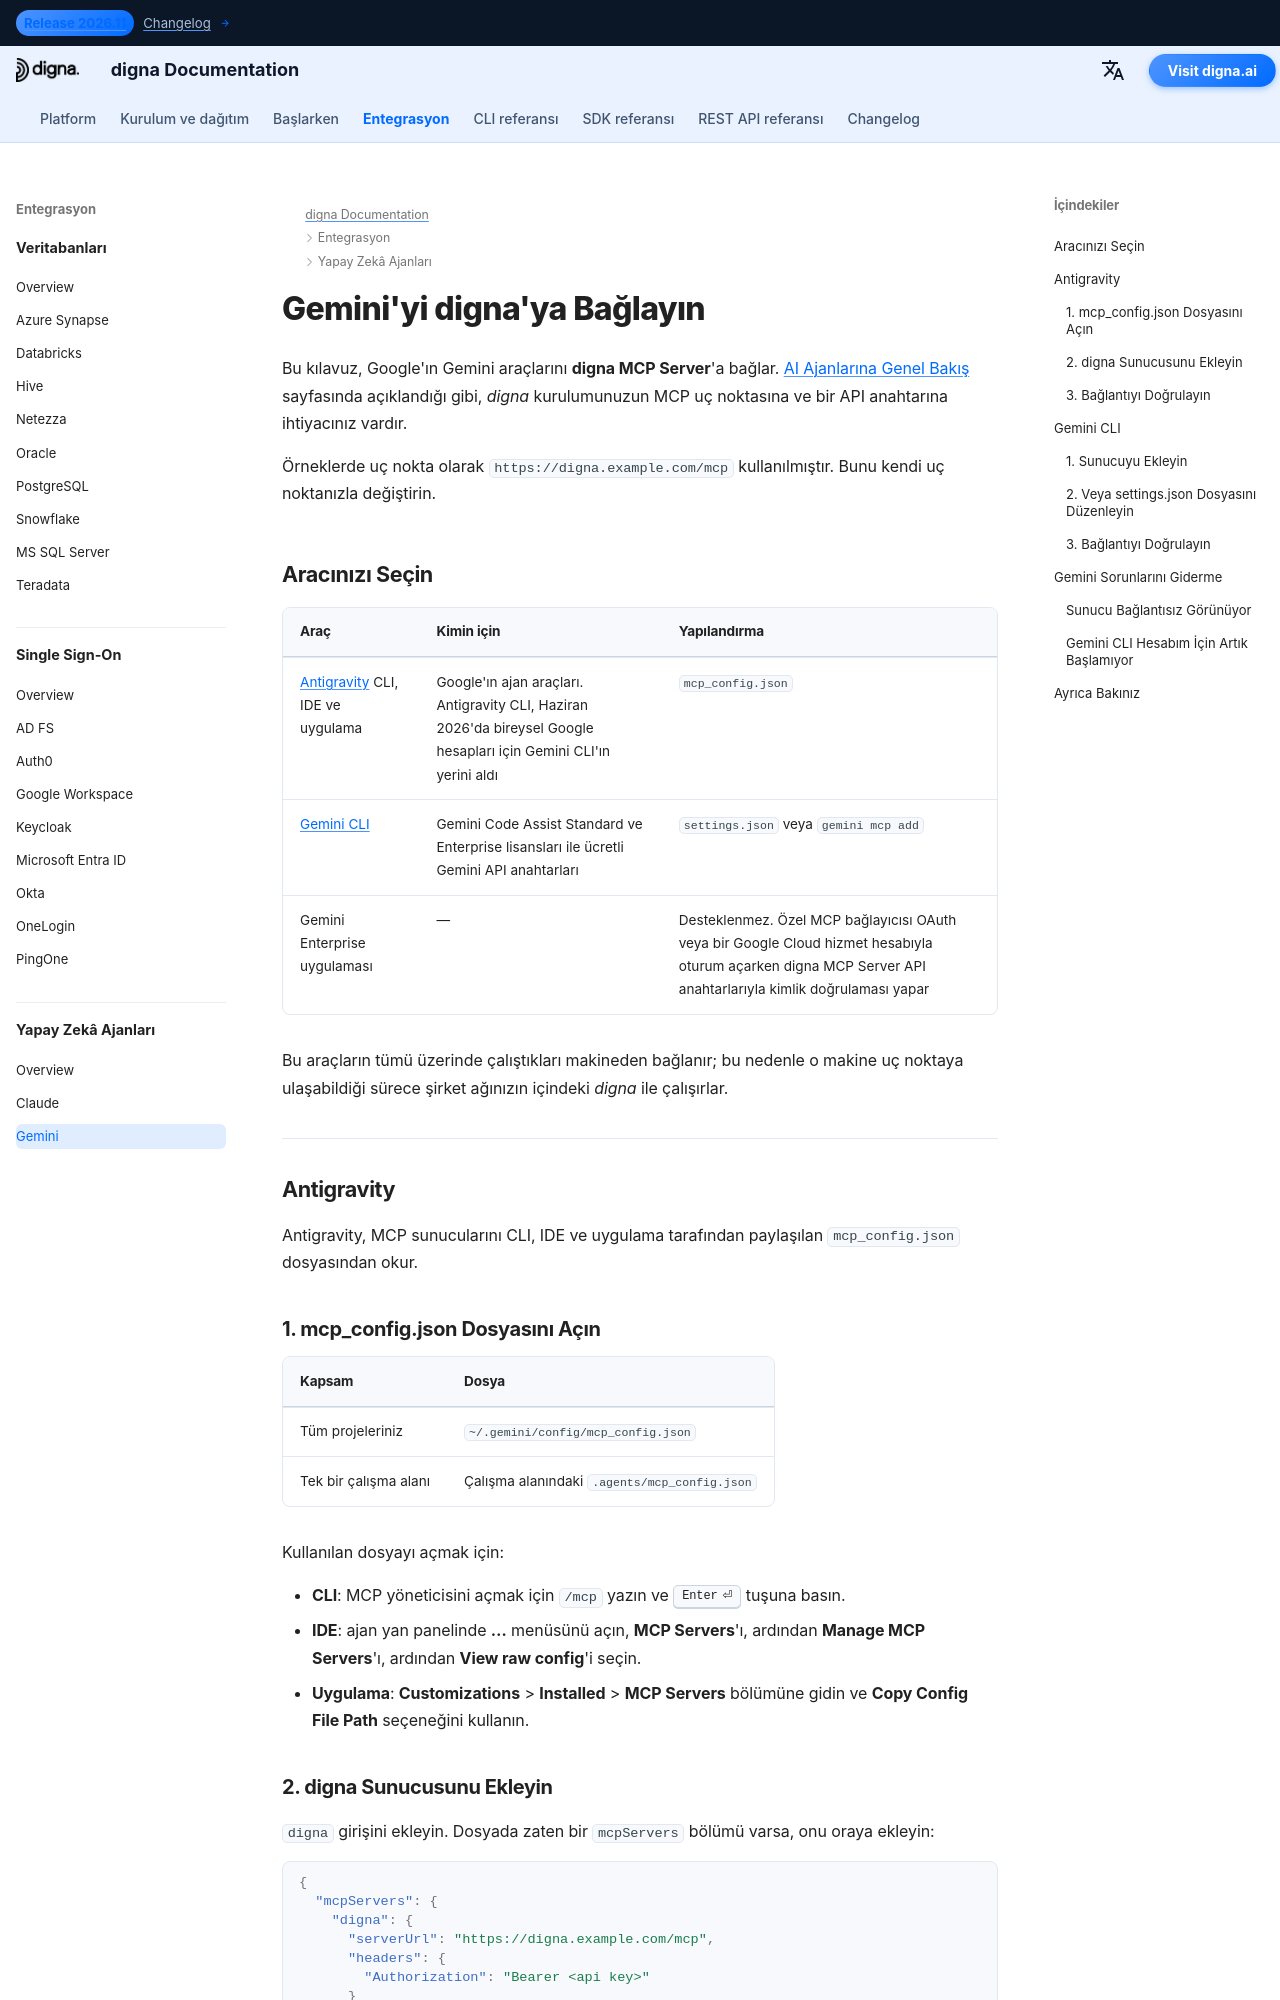

repository: dignaai/digna-docs · page: tr/ai_agents/gemini_mcp_guide/index.html · generator: mkdocs

---
title: Gemini – Antigravity ve Gemini CLI'ı MCP ile digna'ya Bağlama | digna Dokümantasyonu
description: Google'ın Gemini araçlarını digna MCP Server üzerinden digna'ya bağlayın — mcp_config.json ile Antigravity CLI, IDE ve uygulama, settings.json veya gemini mcp add ile Gemini CLI, Authorization başlığında bir API anahtarıyla.
image: /assets/logo_square.png
keywords: Gemini MCP, Antigravity MCP, Antigravity CLI, agy, Gemini CLI MCP, mcp_config.json, digna MCP server, Authorization Bearer, digna API anahtarı
---

# Gemini'yi digna'ya Bağlayın

Bu kılavuz, Google'ın Gemini araçlarını **digna MCP Server**'a bağlar.
[AI Ajanlarına Genel Bakış](overview.md) sayfasında açıklandığı gibi, *digna* kurulumunuzun MCP
uç noktasına ve bir API anahtarına ihtiyacınız vardır.

Örneklerde uç nokta olarak `https://digna.example.com/mcp` kullanılmıştır. Bunu kendi uç
noktanızla değiştirin.

## Aracınızı Seçin {: #choose-your-tool }

| Araç | Kimin için | Yapılandırma |
|---|---|---|
| [Antigravity](#antigravity) CLI, IDE ve uygulama | Google'ın ajan araçları. Antigravity CLI, Haziran 2026'da bireysel Google hesapları için Gemini CLI'ın yerini aldı | `mcp_config.json` |
| [Gemini CLI](#gemini-cli) | Gemini Code Assist Standard ve Enterprise lisansları ile ücretli Gemini API anahtarları | `settings.json` veya `gemini mcp add` |
| Gemini Enterprise uygulaması | — | Desteklenmez. Özel MCP bağlayıcısı OAuth veya bir Google Cloud hizmet hesabıyla oturum açarken digna MCP Server API anahtarlarıyla kimlik doğrulaması yapar |

Bu araçların tümü üzerinde çalıştıkları makineden bağlanır; bu nedenle o makine uç noktaya
ulaşabildiği sürece şirket ağınızın içindeki *digna* ile çalışırlar.

---

## Antigravity {: #antigravity }

Antigravity, MCP sunucularını CLI, IDE ve uygulama tarafından paylaşılan `mcp_config.json`
dosyasından okur.

### 1. mcp_config.json Dosyasını Açın {: #1-open-mcp-config-json }

| Kapsam | Dosya |
|---|---|
| Tüm projeleriniz | `~/.gemini/config/mcp_config.json` |
| Tek bir çalışma alanı | Çalışma alanındaki `.agents/mcp_config.json` |

Kullanılan dosyayı açmak için:

- **CLI**: MCP yöneticisini açmak için `/mcp` yazın ve ++enter++ tuşuna basın.
- **IDE**: ajan yan panelinde **…** menüsünü açın, **MCP Servers**'ı, ardından
  **Manage MCP Servers**'ı, ardından **View raw config**'i seçin.
- **Uygulama**: **Customizations** > **Installed** > **MCP Servers** bölümüne gidin ve
  **Copy Config File Path** seçeneğini kullanın.
